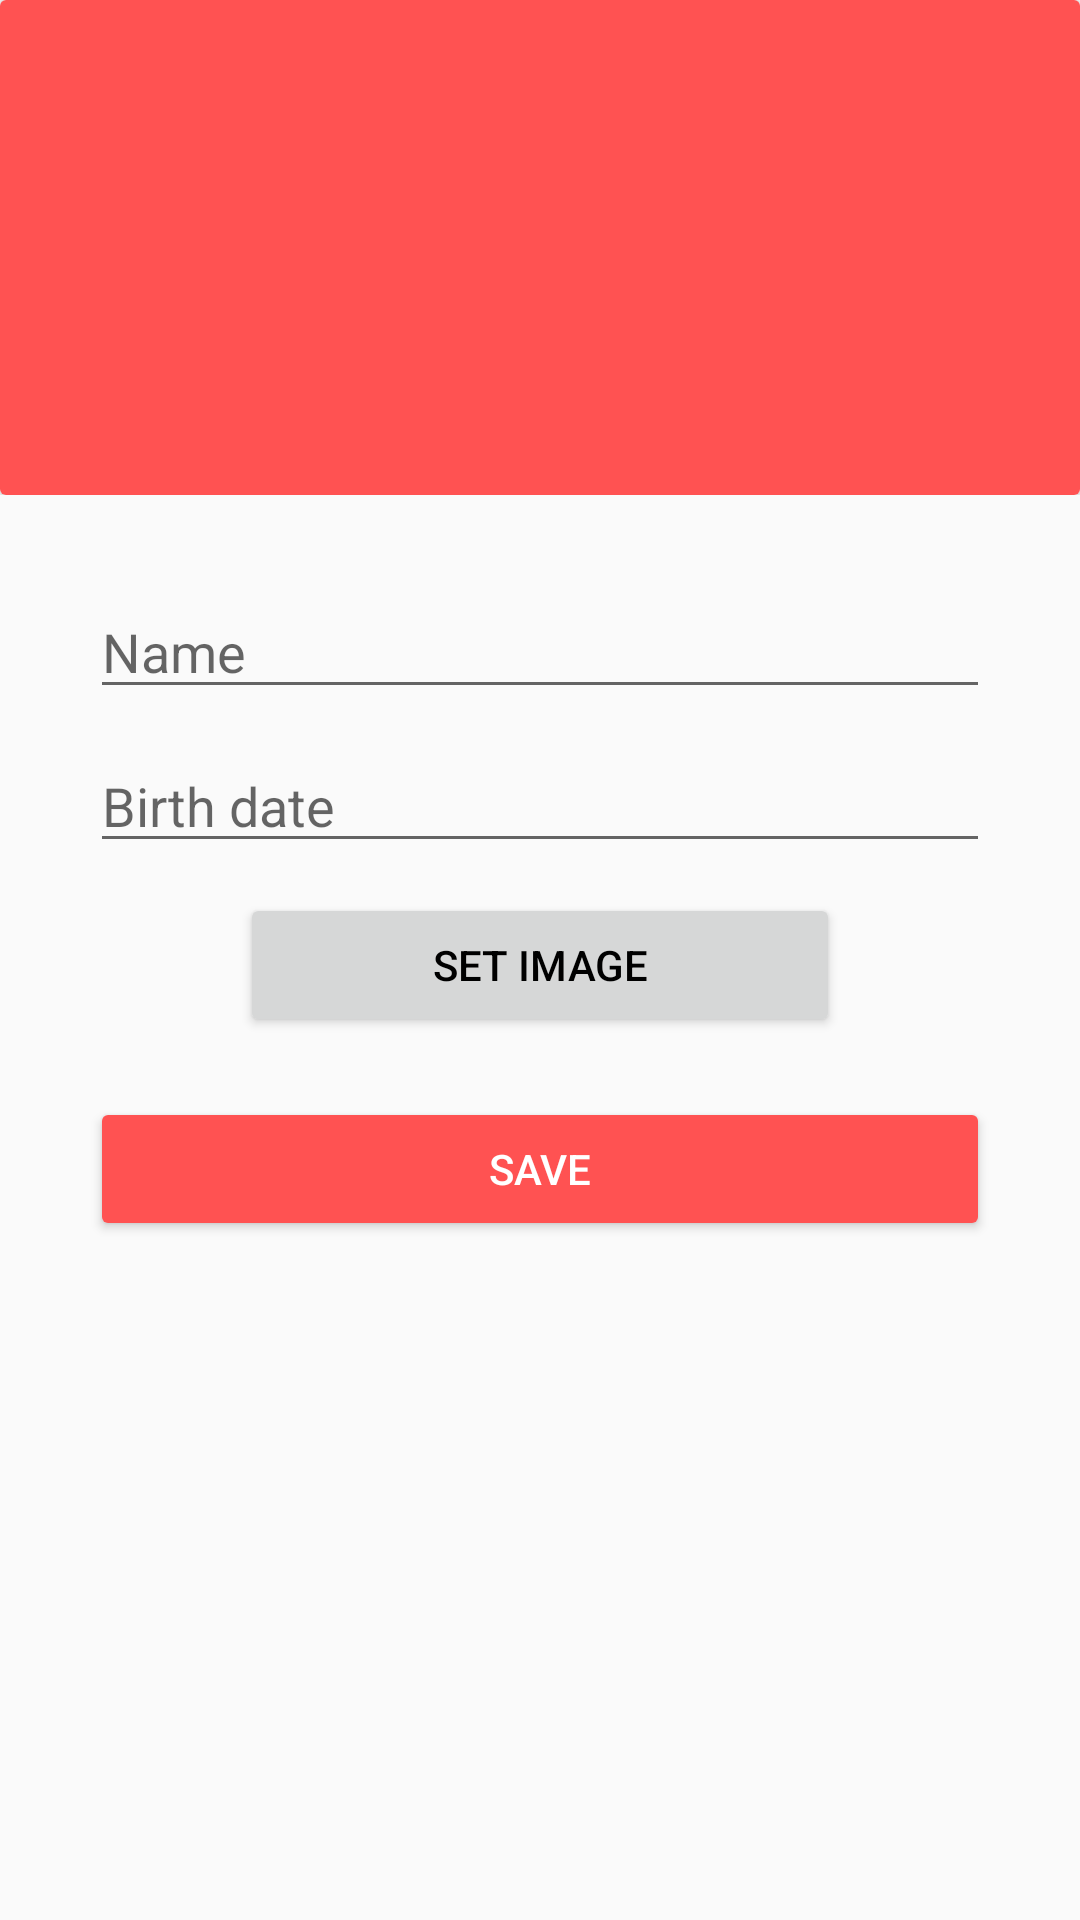

Write the Android layout XML for this screen, with the resource values it uses.
<!-- AndroidManifest.xml: application theme AppTheme -->
<!-- res/layout/activity_edit_birthday.xml -->
<?xml version="1.0" encoding="utf-8"?>
<ScrollView
    android:layout_height="match_parent"
    android:layout_width="match_parent"
    xmlns:android="http://schemas.android.com/apk/res/android"
    xmlns:app="http://schemas.android.com/apk/res-auto">

<LinearLayout xmlns:android="http://schemas.android.com/apk/res/android"
              android:orientation="vertical"
              android:layout_width="match_parent"
              android:layout_height="match_parent"
              android:focusable="true"
              android:focusableInTouchMode="true">

    <LinearLayout
        android:layout_width="match_parent"
        android:layout_height="match_parent"
        android:orientation="vertical">

        <android.support.v7.widget.CardView
            android:layout_width="match_parent"
            android:layout_height="match_parent"
            android:background="@color/colorAccent">

            <android.support.design.widget.CoordinatorLayout
                android:id="@+id/coordinator"
                android:layout_width="match_parent"
                android:layout_height="match_parent"
                android:background="@color/colorAccent"
                android:padding="20dp">

                <ImageView
                    android:id="@+id/birthdayPicture"
                    android:layout_width="125dp"
                    android:layout_height="125dp"
                    android:layout_gravity="center_horizontal"
                    android:transitionName="picture"
                    app:srcCompat="@drawable/ic_person_white_24dp"/>

            </android.support.design.widget.CoordinatorLayout>

        </android.support.v7.widget.CardView>
    </LinearLayout>

    <LinearLayout
        android:layout_width="match_parent"
        android:layout_height="match_parent"
        android:orientation="vertical"
        android:padding="30dp">

        <EditText
            android:id="@+id/name"
            android:layout_width="match_parent"
            android:layout_height="wrap_content"
            android:ems="10"
            android:inputType="textPersonName"
            android:text=""
            android:hint="Name"/>

        <EditText
            android:id="@+id/birthDate"
            android:layout_width="match_parent"
            android:layout_height="wrap_content"
            android:ems="10"
            android:inputType="textPersonName"
            android:text=""
            android:layout_marginTop="10dp"
            android:hint="Birth date"
            android:focusable="false"
            android:onClick="setDate"/>

        <Button
            android:id="@+id/setImage"
            android:layout_width="match_parent"
            android:layout_height="wrap_content"
            android:text="Set image"
            android:layout_marginTop="10dp"
            android:layout_marginLeft="50dp"
            android:layout_marginRight="50dp"
            android:onClick="addImage"/>

        <Button
            android:id="@+id/button2"
            android:layout_width="match_parent"
            android:layout_height="wrap_content"
            android:text="Save"
            android:onClick="saveEdit"
            android:textColor="@android:color/background_light"
            style="@style/Widget.AppCompat.Button.Colored"
            android:layout_marginTop="20dp"/>
    </LinearLayout>

</LinearLayout>

</ScrollView>
<!-- resources referenced by this layout -->
<resources>
  <color name="colorAccent">#FF5252</color>
  <style name="AppTheme" parent="Theme.AppCompat.Light.DarkActionBar">
          <item name="android:windowContentTransitions" tools:targetApi="lollipop">true</item>
  
          <item name="android:windowSharedElementEnterTransition" tools:targetApi="lollipop">
              @transition/transition1</item>
          <item name="android:windowSharedElementExitTransition" tools:targetApi="lollipop">
              @transition/transition1</item>
          
          <item name="colorPrimary">@color/colorPrimary</item>
          <item name="colorPrimaryDark">@color/colorPrimaryDark</item>
          <item name="colorAccent">@color/colorAccent</item>
          <item name="android:textColor">@color/textColor</item>
      </style>
  <color name="colorPrimary">#673ab7</color>
  <color name="colorPrimaryDark">#512DA8</color>
  <color name="textColor">#000</color>
</resources>
